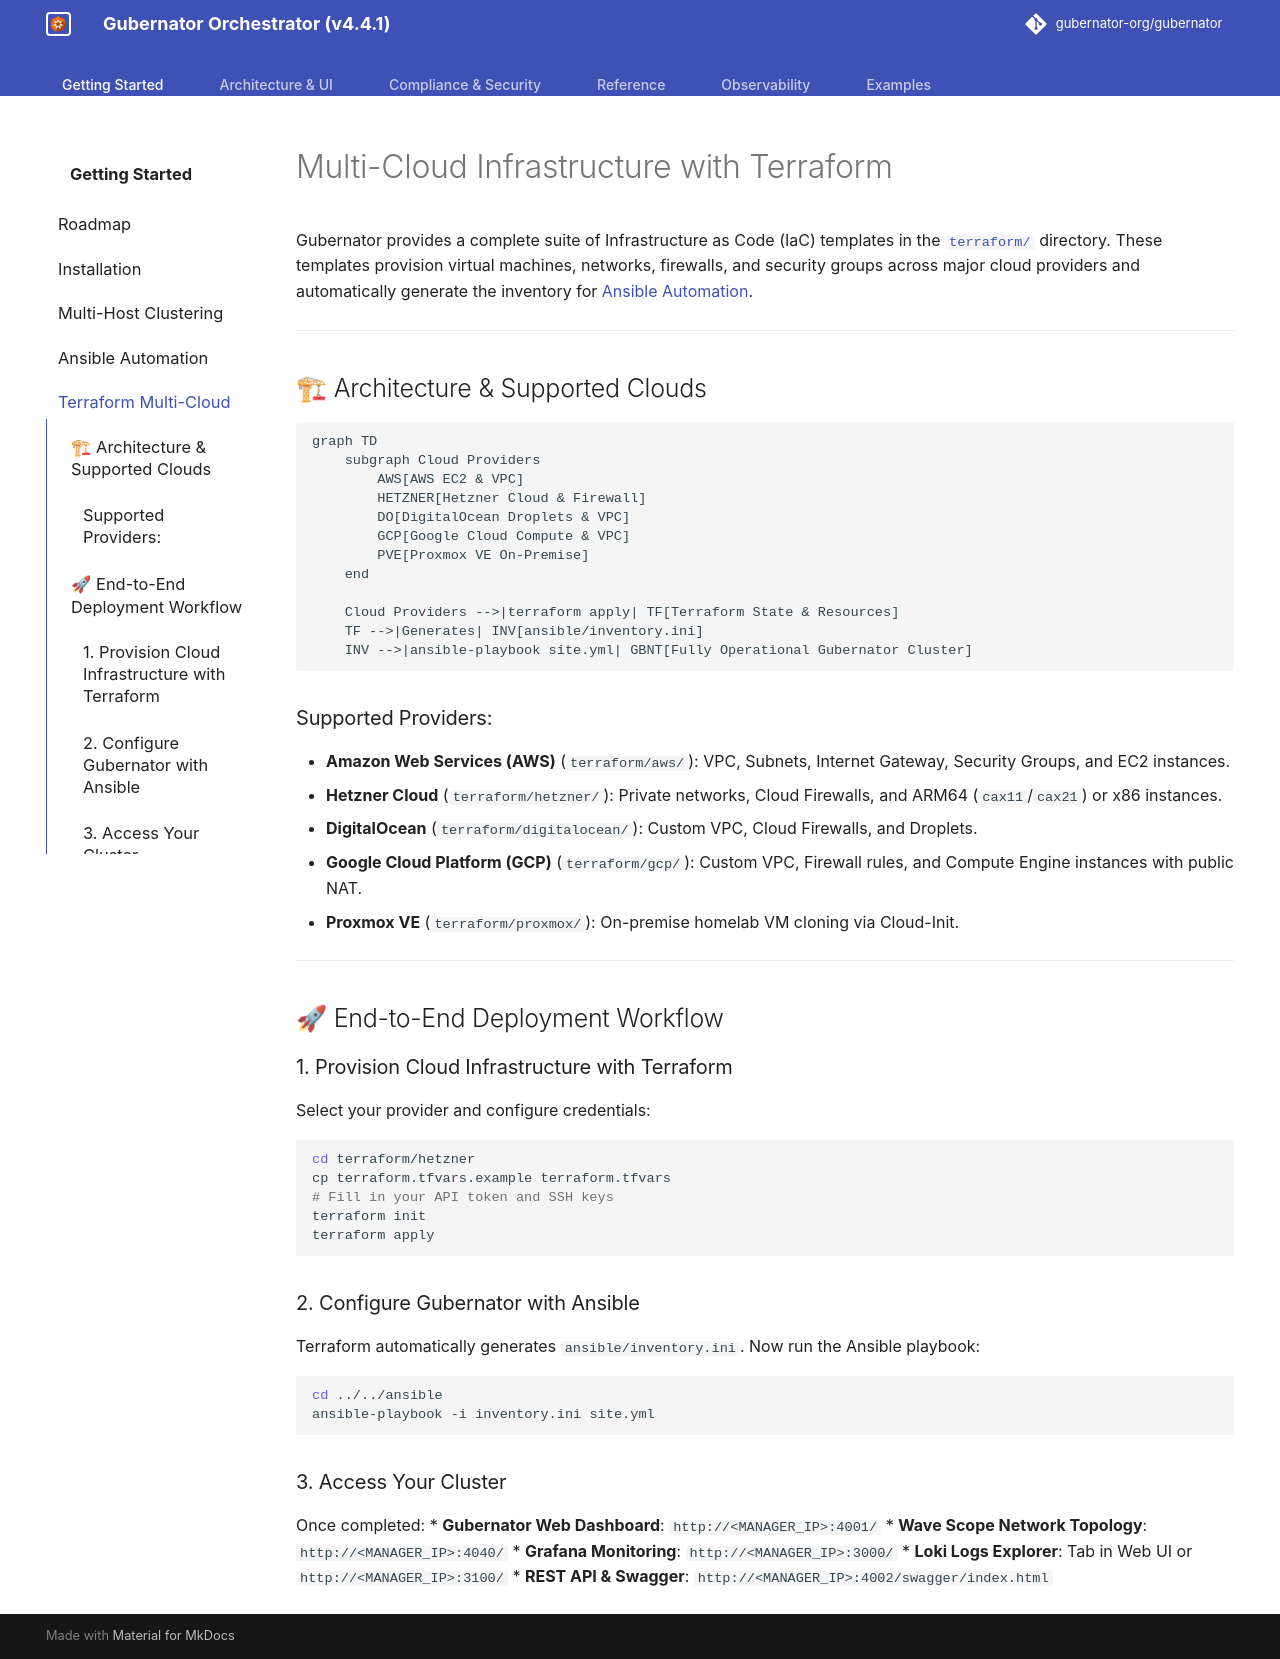

repository: gubernator-org/gubernator · page: terraform/index.html · generator: mkdocs

# Multi-Cloud Infrastructure with Terraform

Gubernator provides a complete suite of Infrastructure as Code (IaC) templates in the [`terraform/`](https://github.com/gubernator-org/gubernator/tree/main/terraform) directory. These templates provision virtual machines, networks, firewalls, and security groups across major cloud providers and automatically generate the inventory for [Ansible Automation](ansible.md).

---

## 🏗 Architecture & Supported Clouds

```mermaid
graph TD
    subgraph Cloud Providers
        AWS[AWS EC2 & VPC]
        HETZNER[Hetzner Cloud & Firewall]
        DO[DigitalOcean Droplets & VPC]
        GCP[Google Cloud Compute & VPC]
        PVE[Proxmox VE On-Premise]
    end

    Cloud Providers -->|terraform apply| TF[Terraform State & Resources]
    TF -->|Generates| INV[ansible/inventory.ini]
    INV -->|ansible-playbook site.yml| GBNT[Fully Operational Gubernator Cluster]
```

### Supported Providers:
* **Amazon Web Services (AWS)** (`terraform/aws/`): VPC, Subnets, Internet Gateway, Security Groups, and EC2 instances.
* **Hetzner Cloud** (`terraform/hetzner/`): Private networks, Cloud Firewalls, and ARM64 (`cax11`/`cax21`) or x86 instances.
* **DigitalOcean** (`terraform/digitalocean/`): Custom VPC, Cloud Firewalls, and Droplets.
* **Google Cloud Platform (GCP)** (`terraform/gcp/`): Custom VPC, Firewall rules, and Compute Engine instances with public NAT.
* **Proxmox VE** (`terraform/proxmox/`): On-premise homelab VM cloning via Cloud-Init.

---

## 🚀 End-to-End Deployment Workflow

### 1. Provision Cloud Infrastructure with Terraform
Select your provider and configure credentials:

```bash
cd terraform/hetzner
cp terraform.tfvars.example terraform.tfvars
# Fill in your API token and SSH keys
terraform init
terraform apply
```

### 2. Configure Gubernator with Ansible
Terraform automatically generates `ansible/inventory.ini`. Now run the Ansible playbook:

```bash
cd ../../ansible
ansible-playbook -i inventory.ini site.yml
```

### 3. Access Your Cluster
Once completed:
* **Gubernator Web Dashboard**: `http://<MANAGER_IP>:4001/`
* **Wave Scope Network Topology**: `http://<MANAGER_IP>:4040/`
* **Grafana Monitoring**: `http://<MANAGER_IP>:3000/`
* **Loki Logs Explorer**: Tab in Web UI or `http://<MANAGER_IP>:3100/`
* **REST API & Swagger**: `http://<MANAGER_IP>:4002/swagger/index.html`
